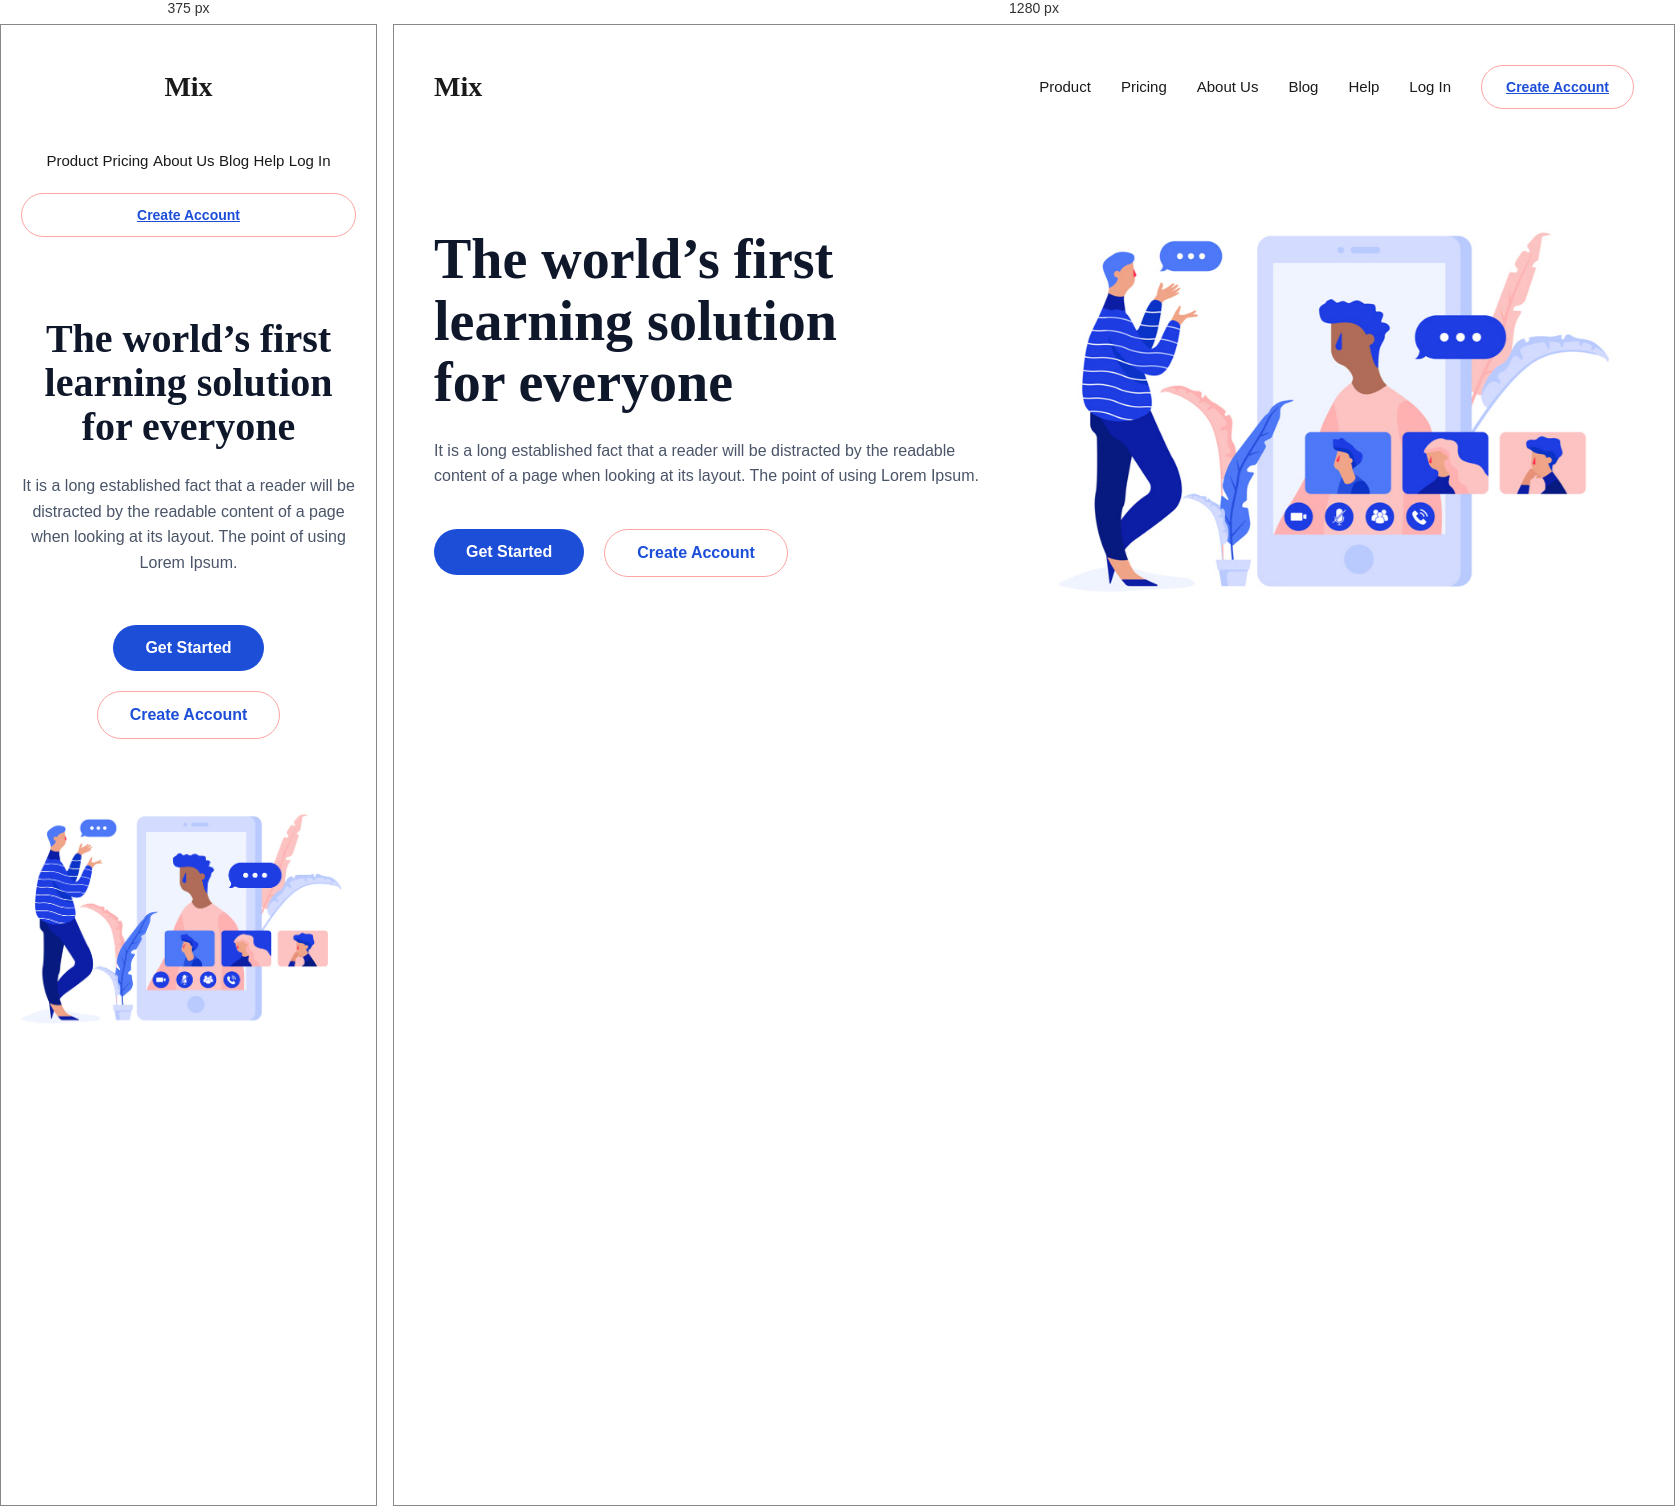
Rendered at 375 px and 1280 px, left to right.

<!-- file: index.html -->
<!DOCTYPE html>
<html lang="en">
<head>
    <meta charset="UTF-8">
    <meta name="viewport" content="width=device-width, initial-scale=1.0">
    <title>Mix Promo Page</title>
    <link rel="stylesheet" href="style/style.css">
</head>
<body>
    <div class="container">
        <header class="header clearfix">
            <div class="logo">Mix</div>
            <nav class="nav">
                <a href="#" class="nav-link">Product</a>
                <a href="#" class="nav-link">Pricing</a>
                <a href="#" class="nav-link">About Us</a>
                <a href="#" class="nav-link">Blog</a>
                <a href="#" class="nav-link">Help</a>
                <a href="#" class="nav-link">Log In</a>
                <a href="#" class="btn btn-nav">Create Account</a>
            </nav>
        </header>
        <main class="hero clearfix">
            <div class="hero-text">
                <h1 class="main-title">
                    The world’s first<br>
                    learning solution<br>
                    for everyone
                </h1>
                <p class="description">
                    It is a long established fact that a reader will be distracted by the readable content of a page when looking at its layout. The point of using Lorem Ipsum.
                </p>
                <div class="actions clearfix">
                    <button class="btn btn-primary">Get Started</button>
                    <button class="btn btn-secondary">Create Account</button>
                </div>
            </div>
            
            <div class="hero-image">
                <img src="/resources/clipart.jpg" alt="People on a video call illustration" class="illustration">
            </div>
        </main>
    </div>
</body>
</html>

/* @media block from style.css */
@media (max-width: 900px) {
    .logo, .nav, .nav-link, .btn-nav {
        float: none;
        text-align: center;
        margin: 0 auto;
        display: block;
    }
    .nav-link {
        margin: 10px 0;
        display: inline-block;
    }
    .nav {
        margin-top: 20px;
        text-align: center;
    }
    .hero-text, .hero-image {
        float: none;
        width: 100%;
        text-align: center;
    }
    .hero-text {
        padding-top: 0;
        margin-bottom: 40px;
    }
    .main-title {
        font-size: 40px;
    }
    .btn-primary, .btn-secondary {
        float: none;
        display: inline-block;
        margin: 10px 5px;
    }
    .actions {
        text-align: center;
    }
    .partner-logo {
        width: 50%;
        margin-bottom: 20px;
    }
}